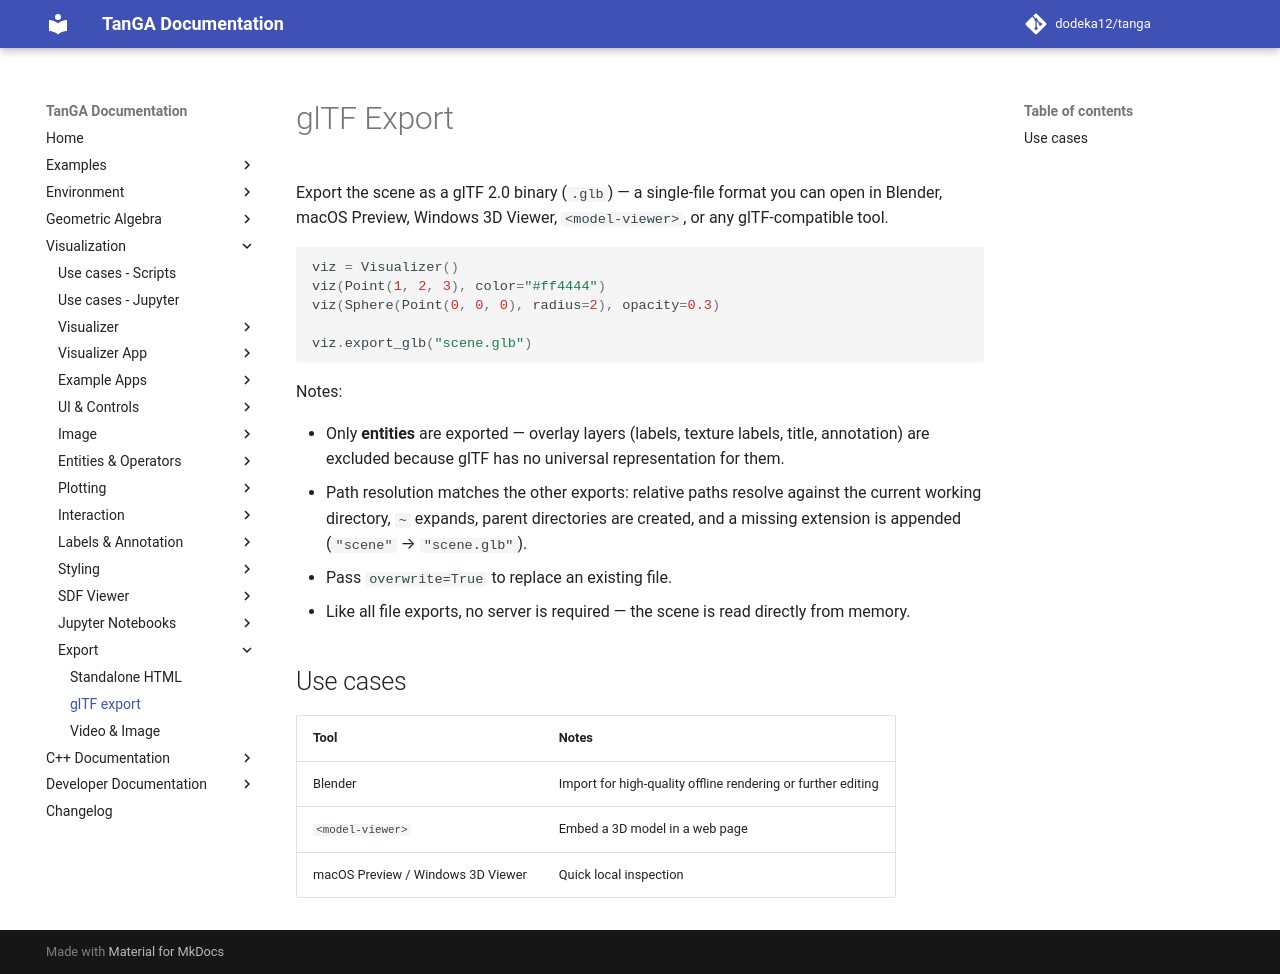

repository: dodeka12/tanga · page: v2.27.0-rc3/py/viz/export/gltf/index.html · generator: mkdocs

# glTF Export

Export the scene as a glTF 2.0 binary (`.glb`) — a single-file format you can
open in Blender, macOS Preview, Windows 3D Viewer, `<model-viewer>`, or any
glTF-compatible tool.

```python
viz = Visualizer()
viz(Point(1, 2, 3), color="#ff4444")
viz(Sphere(Point(0, 0, 0), radius=2), opacity=0.3)

viz.export_glb("scene.glb")
```

Notes:

- Only **entities** are exported — overlay layers (labels, texture labels,
  title, annotation) are excluded because glTF has no universal representation
  for them.
- Path resolution matches the other exports: relative paths resolve against the
  current working directory, `~` expands, parent directories are created, and a
  missing extension is appended (`"scene"` → `"scene.glb"`).
- Pass `overwrite=True` to replace an existing file.
- Like all file exports, no server is required — the scene is read directly
  from memory.

## Use cases

| Tool | Notes |
|------|-------|
| Blender | Import for high-quality offline rendering or further editing |
| `<model-viewer>` | Embed a 3D model in a web page |
| macOS Preview / Windows 3D Viewer | Quick local inspection |
